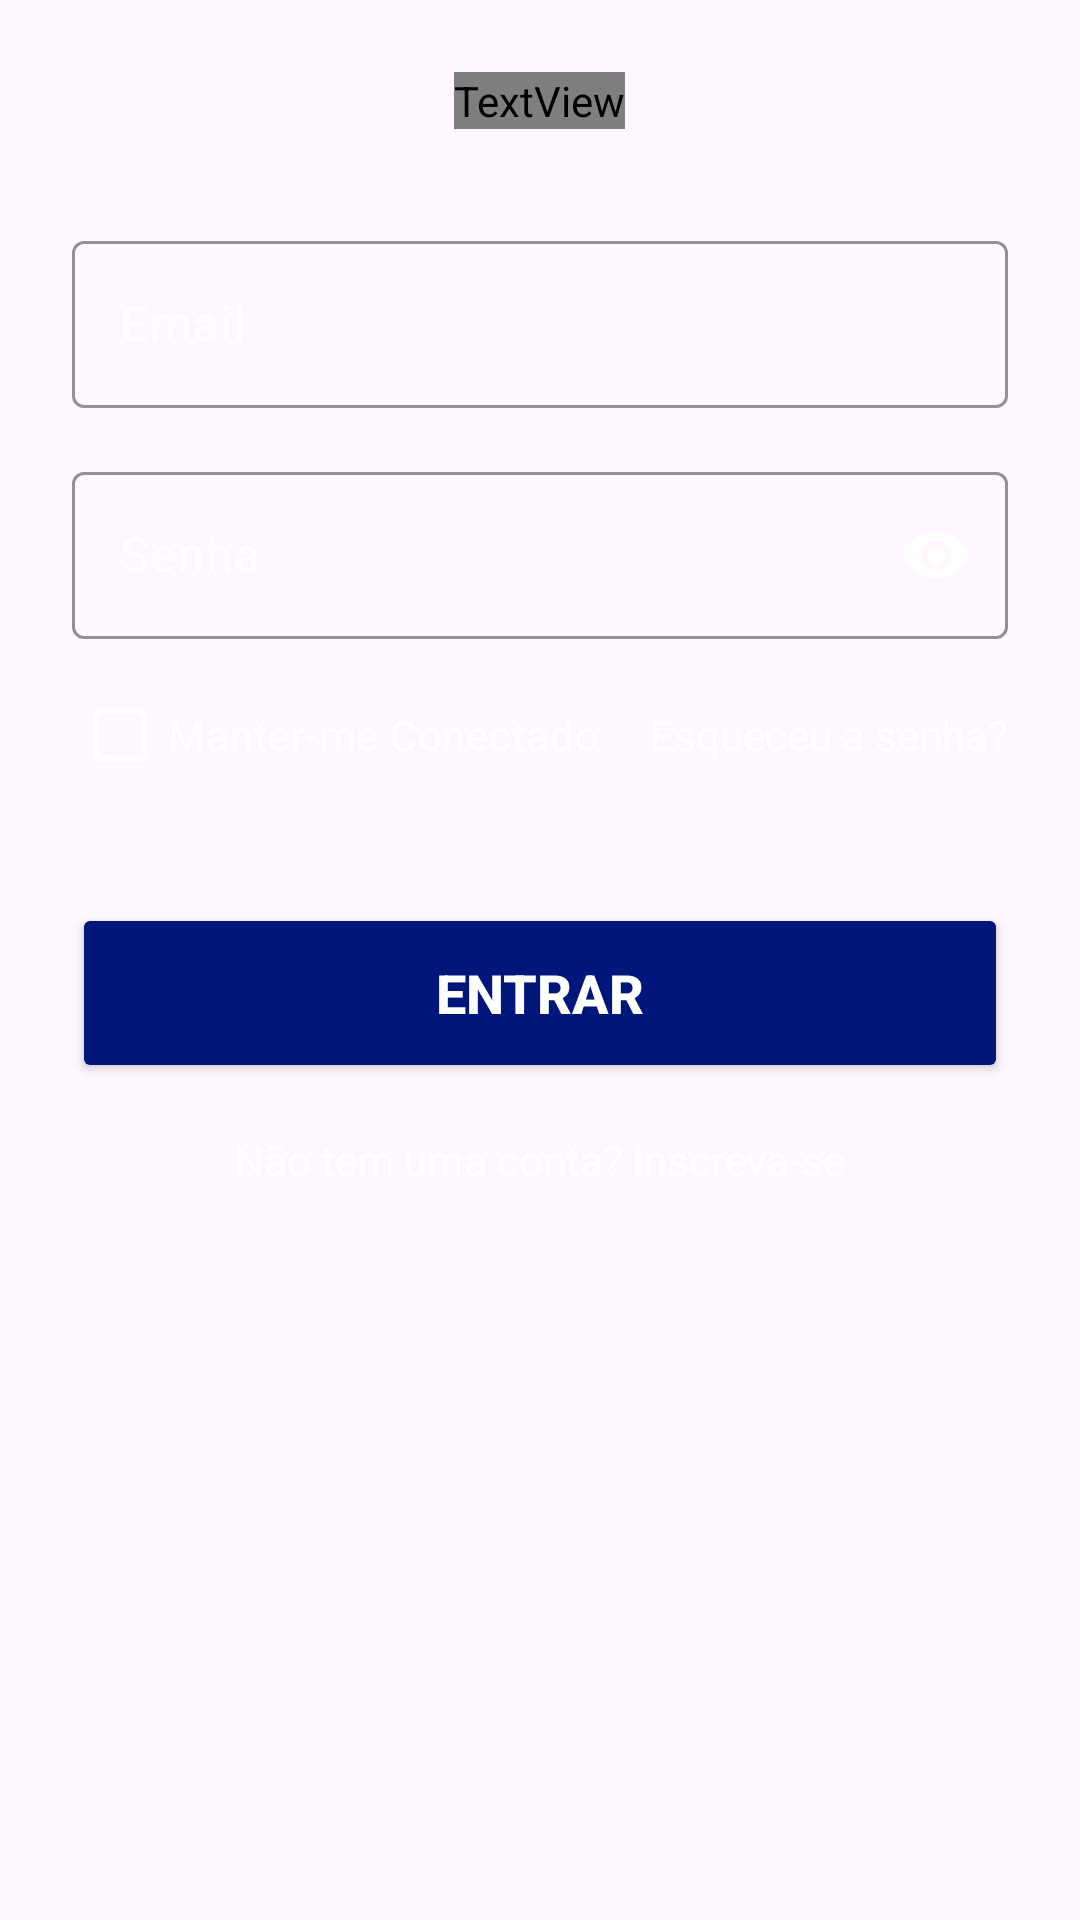

This screen was rendered from an Android layout file. Write that file and the resources it references.
<!-- AndroidManifest.xml: application theme Theme.Stilo -->
<!-- res/layout/fragment_logintabfragment.xml -->
<?xml version="1.0" encoding="utf-8"?>
<ScrollView xmlns:android="http://schemas.android.com/apk/res/android"
    xmlns:app="http://schemas.android.com/apk/res-auto"
    xmlns:tools="http://schemas.android.com/tools"
    android:layout_width="match_parent"
    android:layout_height="match_parent"
    android:background="@android:color/transparent"
    tools:context=".logintabfragment">

    <LinearLayout
        android:layout_width="match_parent"
        android:layout_height="wrap_content"
        android:orientation="vertical"
        android:padding="24dp">

        <TextView
            android:id="@+id/login_title"
            android:layout_width="wrap_content"
            android:layout_height="wrap_content"
            android:layout_gravity="center_horizontal"
            android:layout_marginBottom="32dp"
            android:fontFamily="@font/neuemachinaultrabold"
            android:text="Te deixando com seu Stilo"
            android:textColor="@android:color/white"
            android:textSize="52dp"
            tools:ignore="MissingPrefix" />

        <com.google.android.material.textfield.TextInputLayout
            android:id="@+id/email_layout"
            style="@style/Widget.Material3.TextInputLayout.OutlinedBox"
            android:layout_width="match_parent"
            android:layout_height="wrap_content"
            android:hint="Email"
            android:textColorHint="@android:color/white"
            app:hintTextColor="@android:color/white"
            app:boxBackgroundColor="@android:color/transparent"
            app:boxStrokeColor="@android:color/white">

            <com.google.android.material.textfield.TextInputEditText
                android:id="@+id/email"
                android:layout_width="match_parent"
                android:layout_height="wrap_content"
                android:textColor="@android:color/white" />
        </com.google.android.material.textfield.TextInputLayout>

        <com.google.android.material.textfield.TextInputLayout
            android:id="@+id/pass_layout"
            style="@style/Widget.Material3.TextInputLayout.OutlinedBox"
            android:layout_width="match_parent"
            android:layout_height="wrap_content"
            android:layout_marginTop="16dp"
            android:hint="Senha"
            android:textColorHint="@android:color/white"
            app:hintTextColor="@android:color/white"
            app:boxBackgroundColor="@android:color/transparent"
            app:boxStrokeColor="@android:color/white"
            app:passwordToggleEnabled="true"
            app:passwordToggleTint="@android:color/white">

            <com.google.android.material.textfield.TextInputEditText
                android:id="@+id/password"
                android:layout_width="match_parent"
                android:layout_height="wrap_content"
                android:inputType="textPassword"
                android:textColor="@android:color/white" />
        </com.google.android.material.textfield.TextInputLayout>

        <RelativeLayout
            android:layout_width="match_parent"
            android:layout_height="wrap_content"
            android:layout_marginTop="8dp">

            <CheckBox
                android:id="@+id/remember_me_checkbox"
                android:layout_width="wrap_content"
                android:layout_height="wrap_content"
                android:layout_alignParentStart="true"
                android:layout_centerVertical="true"
                android:text="Manter-me Conectado"
                android:textColor="@android:color/white"
                app:buttonTint="@android:color/white" />

            <TextView
                android:id="@+id/forgot_pass"
                android:layout_width="wrap_content"
                android:layout_height="wrap_content"
                android:layout_alignParentEnd="true"
                android:layout_centerVertical="true"
                android:text="Esqueceu a senha?"
                android:textColor="@android:color/white" />
        </RelativeLayout>

        <FrameLayout
            android:layout_width="match_parent"
            android:layout_height="wrap_content"
            android:layout_marginTop="32dp">

            <Button
                android:id="@+id/button"
                android:layout_width="match_parent"
                android:layout_height="60dp"
                android:backgroundTint="#00167a"
                android:text="Entrar"
                android:textColor="@android:color/white"
                android:textSize="18sp"
                android:textStyle="bold"
                app:cornerRadius="15dp"
                app:strokeColor="@android:color/white"
                app:strokeWidth="1dp" />

            <ProgressBar
                android:id="@+id/login_progress_bar"
                style="?android:attr/progressBarStyle"
                android:layout_width="wrap_content"
                android:layout_height="wrap_content"
                android:layout_gravity="center"
                android:elevation="8dp"
                android:visibility="gone" />
        </FrameLayout>

        <TextView
            android:id="@+id/sign_up_text"
            android:layout_width="wrap_content"
            android:layout_height="wrap_content"
            android:layout_gravity="center_horizontal"
            android:layout_marginTop="16dp"
            android:text="Não tem uma conta? Inscreva-se"
            android:textColor="@android:color/white" />


    </LinearLayout>
</ScrollView>
<!-- resources referenced by this layout -->
<resources>
  <style name="Theme.Stilo" parent="Base.Theme.Stilo" />
  <style name="Base.Theme.Stilo" parent="Theme.Material3.DayNight.NoActionBar">
          
          <item name="colorPrimary">@color/primary</item>
          <item name="colorPrimaryVariant">@color/primary_dark</item>
          <item name="colorOnPrimary">@color/white</item>
          
          <item name="colorSecondary">@color/primary</item>
          <item name="colorSecondaryVariant">@color/primary_dark</item>
          <item name="colorOnSecondary">@color/black</item>
          
          <item name="android:statusBarColor">?attr/colorPrimaryVariant</item>
      </style>
  <color name="primary">#00167a</color>
  <color name="primary_dark">#000c42</color>
  <color name="white">#FFFFFFFF</color>
  <color name="black">#FF000000</color>
</resources>
